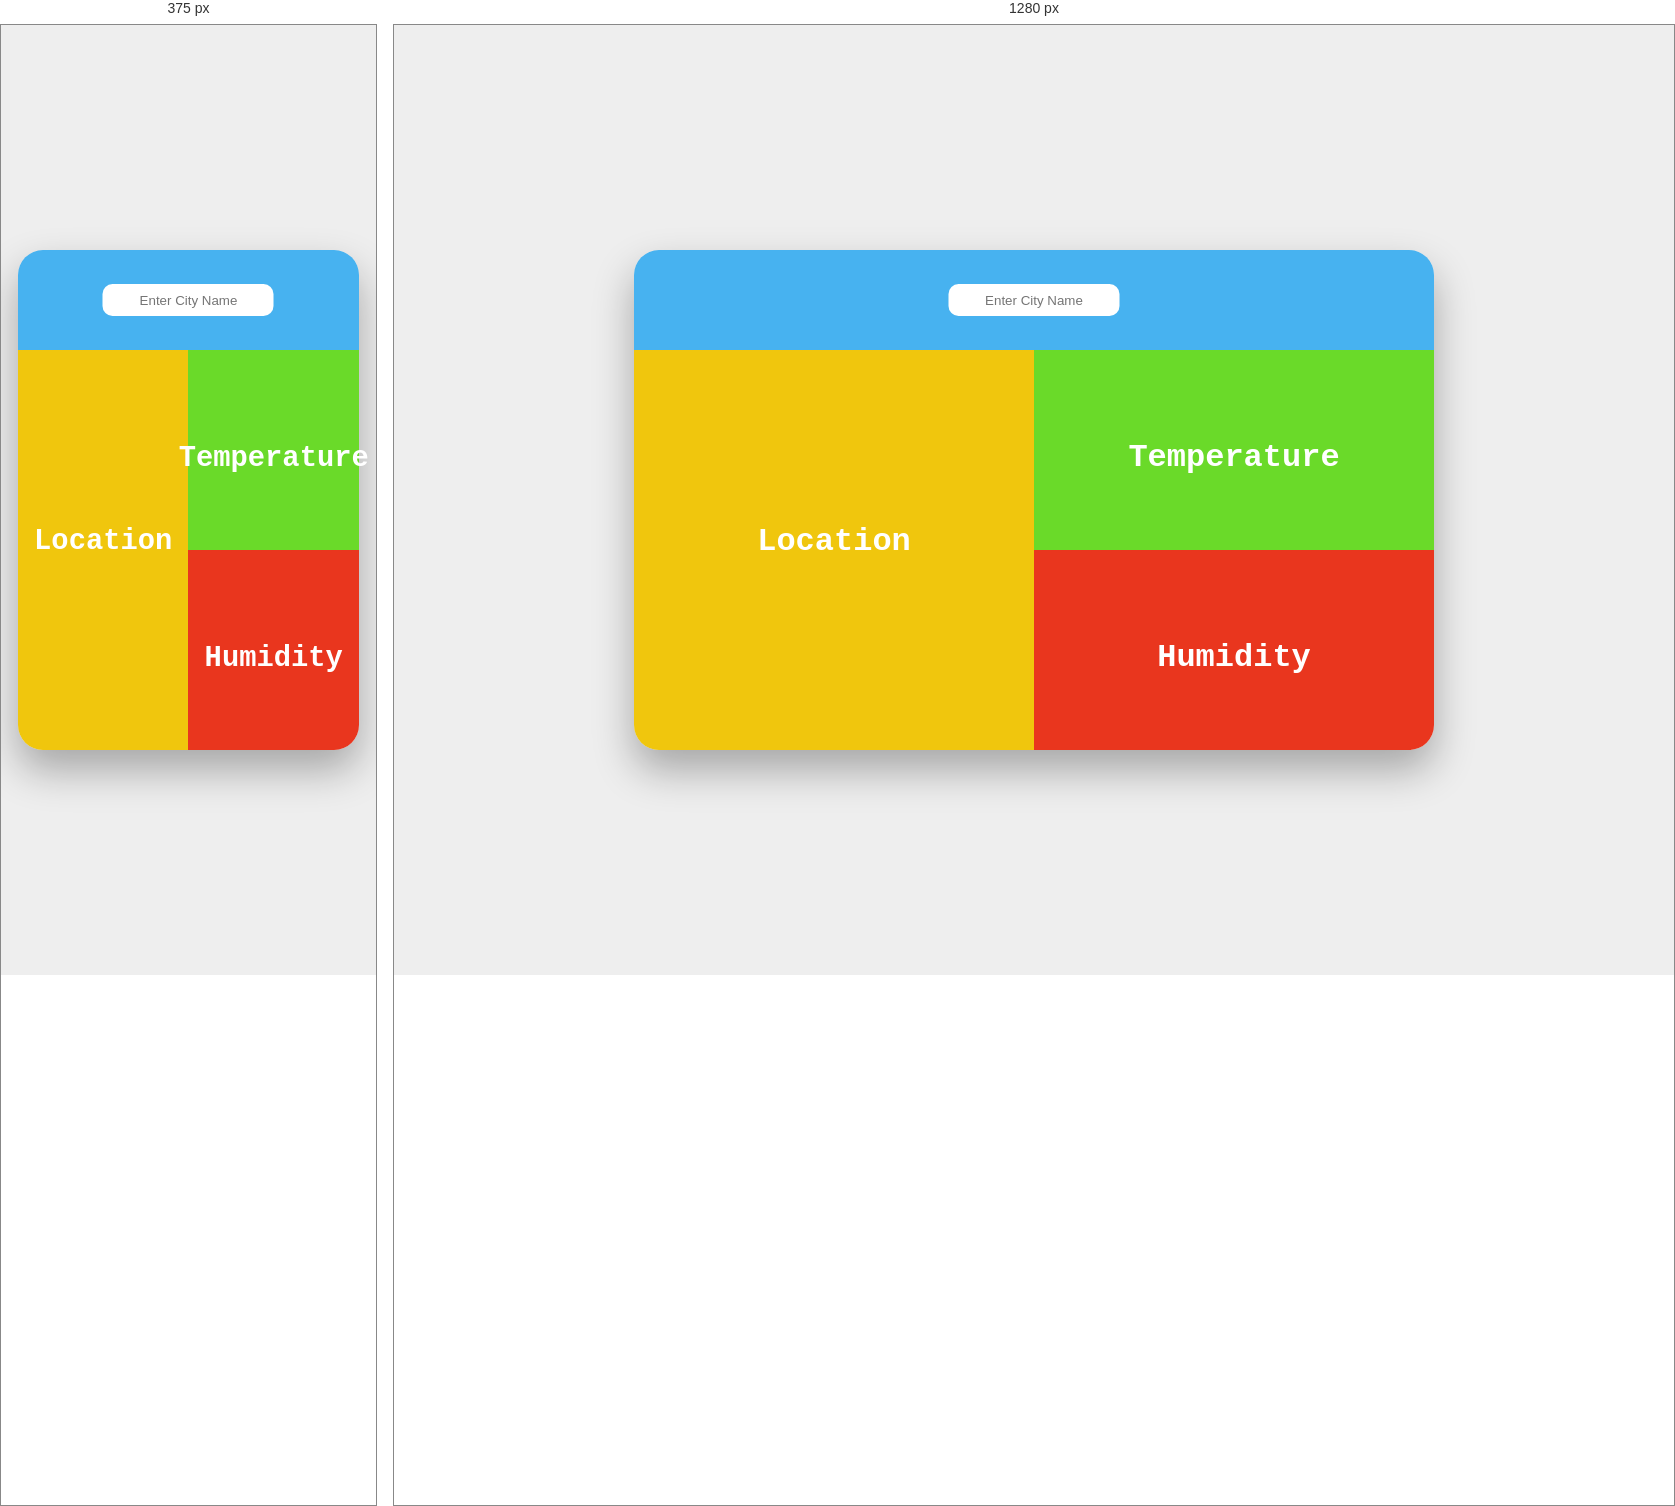
Rendered at 375 px and 1280 px, left to right.

<!-- file: index.html -->
<!DOCTYPE html>
<html lang="en">
  <head>
    <meta charset="UTF-8" />
    <title>Weather Application</title>
    <link rel="stylesheet" href="styles/main.css" />
    <link rel="stylesheet" href="https://cdnjs.cloudflare.com/ajax/libs/normalize/5.0.0/normalize.min.css"/>
  </head>

  <body>
    <div class="container">
      <header class="topHead">
        <div class="search">
          <input type="text" placeholder="Enter City Name" id="search-txt" />
          <a id="search-btn" href="#"><i class="fas fa-search"></i></a>
        </div>
      </header>

      <main id="main">
        <div class="city-icon">
          <div class="city-icon-holder">
            <div id="city-name"><span class="sub_head">Location</span></div>
            <img src="" alt="" id="icon" />
          </div>
        </div>

        <div class="temperature">
          <div id="temp"><span class="sub_head">Temperature</span></div>
        </div>

        <div class="humidity">
          <div id="humidity-div"><span class="sub_head">Humidity</span></div>
        </div>
      </main>
    </div>

    <script src="js/main.js"></script>
    <script src="https://use.fontawesome.com/releases/v5.0.13/js/all.js"></script>

  </body>
</html>


/* @media block from main.css */
@media screen and (max-width: 850px) {
  .container {
    display: block;
    width: 95%;
  }
  .sub_head {
    font-size: 1.8rem;
  }
}